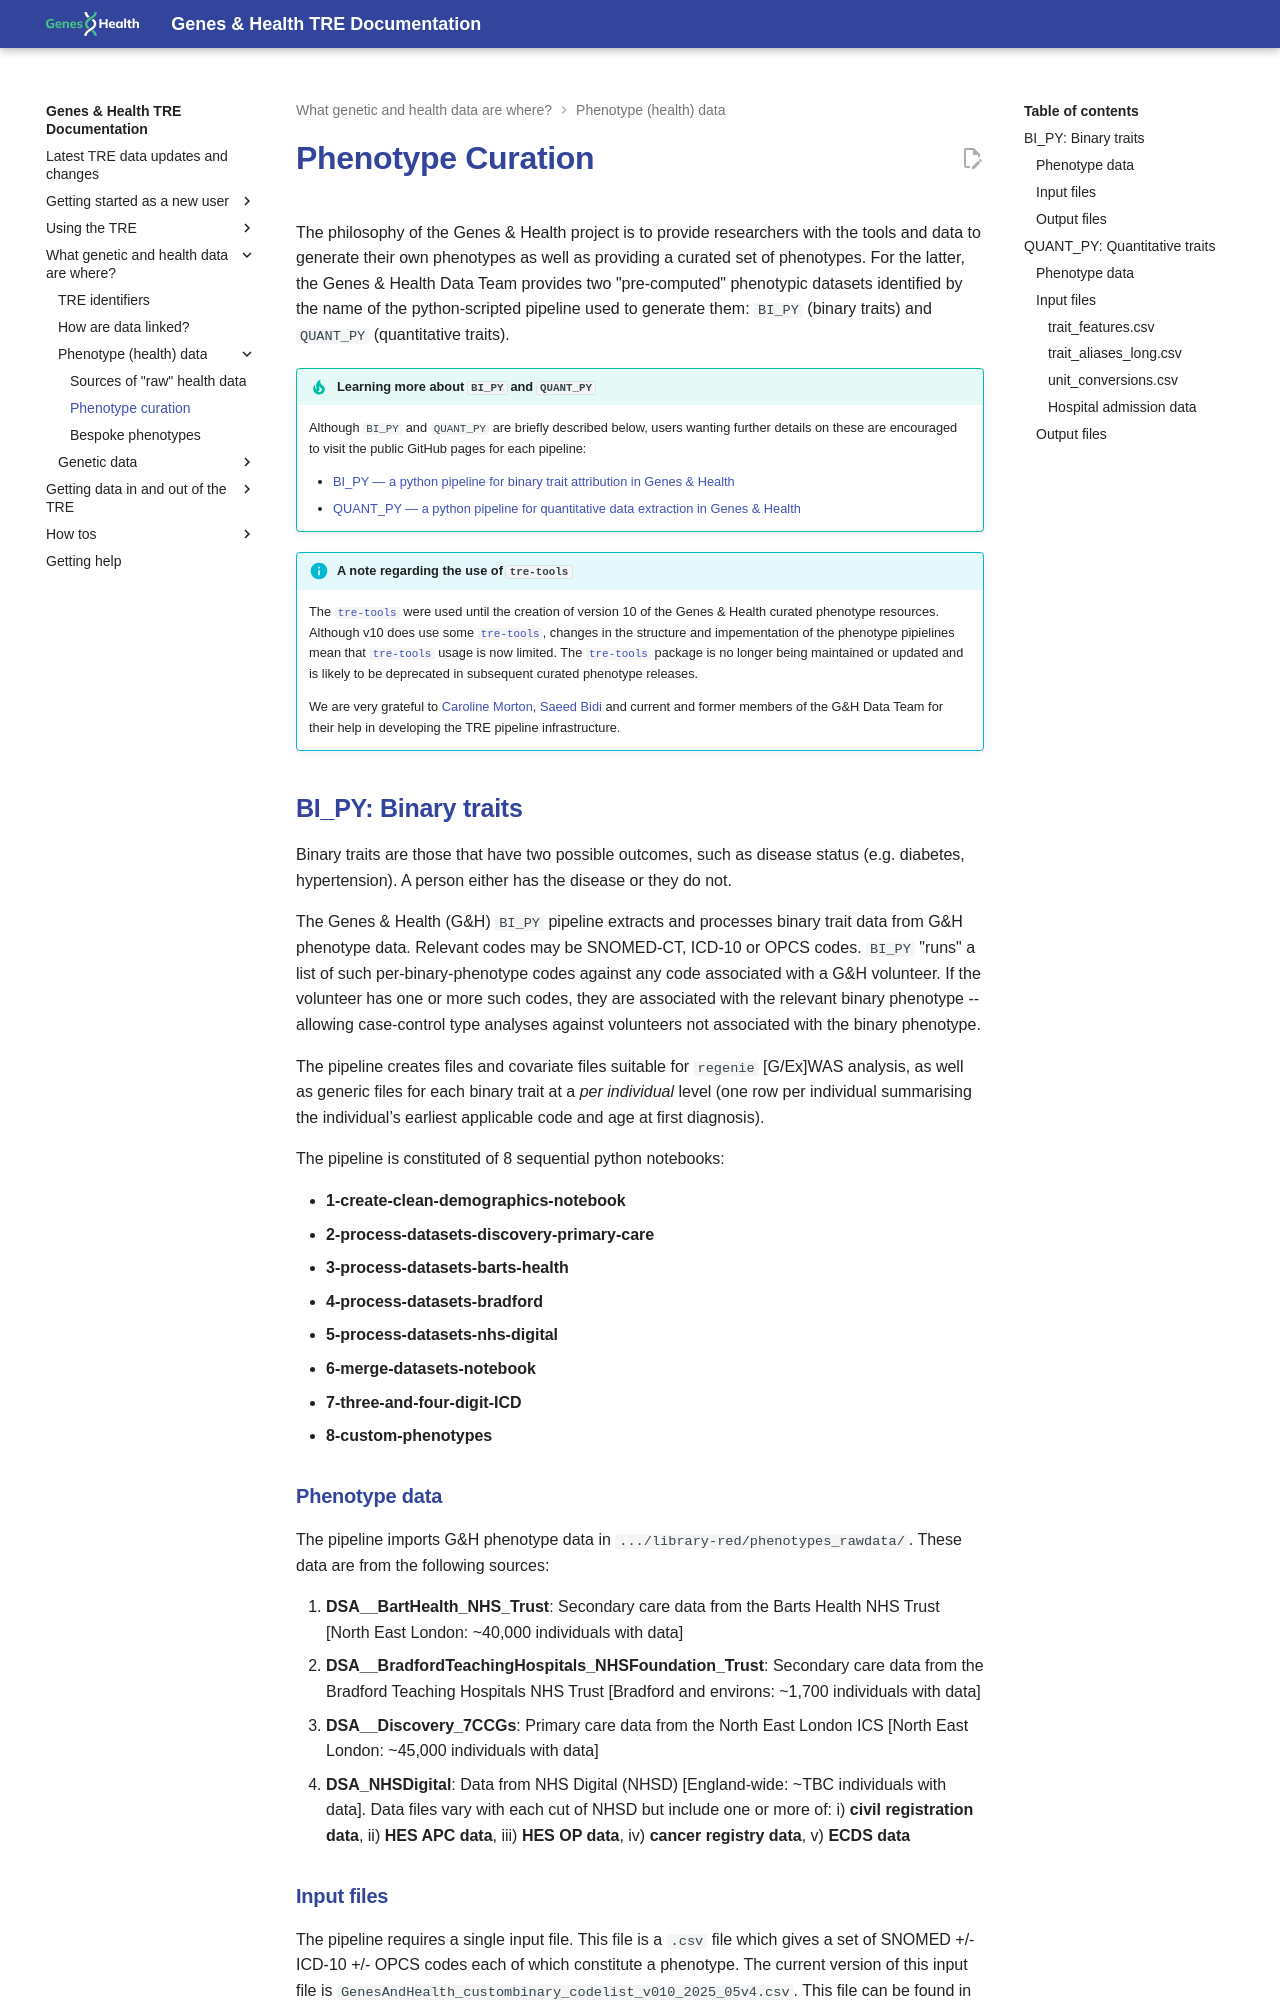

repository: genes-and-health/TRE-docs · page: what-genetic-and-health-data-are-where/phenotype-data/phenotype-curation/index.html · generator: mkdocs

# Phenotype Curation

The philosophy of the Genes & Health project is to provide researchers with the tools and data to generate their own phenotypes as well as providing a curated set of phenotypes.  For the latter, the Genes & Health Data Team provides two "pre-computed" phenotypic datasets identified by the name of the python-scripted pipeline used to generate them: `BI_PY` (binary traits) and `QUANT_PY` (quantitative traits).

!!! tip "Learning more about `BI_PY` and `QUANT_PY`"
    Although `BI_PY` and `QUANT_PY` are briefly described below, users wanting further details on these are encouraged to visit the public GitHub pages for each pipeline:
    
    * [BI_PY — a python pipeline for binary trait attribution in Genes & Health](https://github.com/genes-and-health/BI_PY/){target="_blank"}
    * [QUANT_PY — a python pipeline for quantitative data extraction in Genes & Health](https://github.com/genes-and-health/QUANT_PY/){target="_blank"}

!!! info "A note regarding the use of `tre-tools`"
    The [`tre-tools`](https://github.com/genes-and-health/tre-tools){target="_blank"} were used until the creation of version 10 of the Genes & Health curated phenotype resources.  Although v10 does use some [`tre-tools`](https://github.com/genes-and-health/tre-tools){target="_blank"}, changes in the structure and impementation of the phenotype pipielines mean that [`tre-tools`](https://github.com/genes-and-health/tre-tools){target="_blank"} usage is now limited.  The [`tre-tools`](https://github.com/genes-and-health/tre-tools){target="_blank"} package is no longer being maintained or updated and is likely to be deprecated in subsequent curated phenotype releases.
    <p>
    We are very grateful to [Caroline Morton](https://www.carolinemorton.co.uk/about/){target="_blank"}, [Saeed Bidi](https://uk.linkedin.com/in/saeed-bidi){target="_blank"} and current and former members of the G&H Data Team for their help in developing the TRE pipeline infrastructure. 

## BI_PY: Binary traits

Binary traits are those that have two possible outcomes, such as disease status (e.g. diabetes, hypertension). A person either has the disease or they do not.

The Genes & Health (G&H) `BI_PY` pipeline extracts and processes binary trait data from G&H phenotype data.  Relevant codes may be SNOMED-CT, ICD-10 or OPCS codes.  `BI_PY` "runs" a list of such per-binary-phenotype codes against any code associated with a G&H volunteer.  If the volunteer has one or more such codes, they are associated with the relevant binary phenotype --allowing case-control type analyses against volunteers not associated with the binary phenotype.

The pipeline creates files and covariate files suitable for `regenie` \[G/Ex\]WAS analysis, as well as generic files for each binary trait at a _per individual_ level (one row per individual summarising the individual’s earliest applicable code and age at first diagnosis).

The pipeline is constituted of 8 sequential python notebooks:

* **1-create-clean-demographics-notebook**
* **2-process-datasets-discovery-primary-care**
* **3-process-datasets-barts-health**
* **4-process-datasets-bradford**
* **5-process-datasets-nhs-digital**
* **6-merge-datasets-notebook**
* **7-three-and-four-digit-ICD**
* **8-custom-phenotypes**
